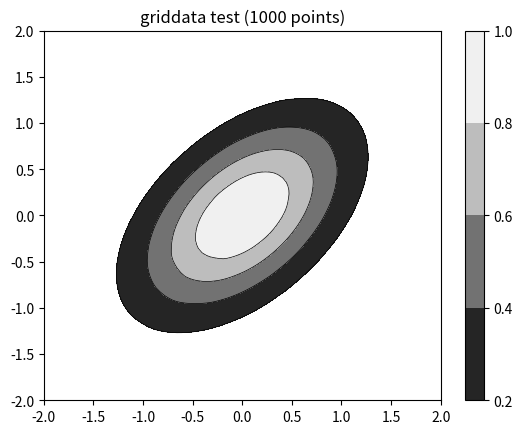
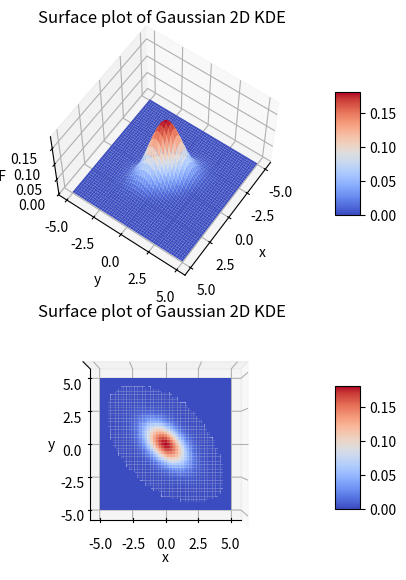
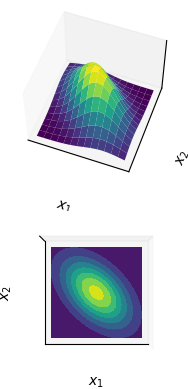

The script that saved these images, in order:
import numpy as np
import matplotlib.pyplot as plt
from matplotlib import cm
from mpl_toolkits.mplot3d import Axes3D
from scipy.interpolate import griddata
from numpy.random import uniform, seed


def plot_countour(x,y,z):
    # define grid.
    xi = np.linspace(-2.1, 2.1, 100)
    yi = np.linspace(-2.1, 2.1, 100)
    ## grid the data.
    zi = griddata((x, y), z, (xi[None,:], yi[:,None]), method='cubic')
    levels = [0.2, 0.4, 0.6, 0.8, 1.0]
    # contour the gridded data, plotting dots at the randomly spaced data points.
    CS = plt.contour(xi,yi,zi,len(levels),linewidths=0.5,colors='k', levels=levels)
    #CS = plt.contourf(xi,yi,zi,15,cmap=plt.cm.jet)
    CS = plt.contourf(xi,yi,zi,len(levels),cmap=cm.Greys_r, levels=levels)
    plt.colorbar() # draw colorbar
    # plot data points.
    # plt.scatter(x, y, marker='o', c='b', s=5)
    plt.xlim(-2, 2)
    plt.ylim(-2, 2)
    plt.title('griddata test (%d points)' % npts)
    plt.show()


def gauss(x,y,Sigma,mu):
    X=np.vstack((x,y)).T
    mat_multi=np.dot((X-mu[None,...]).dot(np.linalg.inv(Sigma)),(X-mu[None,...]).T)
    return  np.diag(np.exp(-1*(mat_multi)))


# make up some randomly distributed data
seed(1234)
npts = 1000
x = uniform(-2, 2, npts)
y = uniform(-2, 2, npts)
z = gauss(x, y, Sigma=np.asarray([[1.,.5],[0.5,1.]]), mu=np.asarray([0.,0.]))
plot_countour(x, y, z)





def multivariate_gaussian(pos, mu, Sigma):
    """Return the multivariate Gaussian distribution on array pos."""

    n = mu.shape[0]
    Sigma_det = np.linalg.det(Sigma)
    Sigma_inv = np.linalg.inv(Sigma)
    N = np.sqrt((2*np.pi)**n * Sigma_det)
    # This einsum call calculates (x-mu)T.Sigma-1.(x-mu) in a vectorized
    # way across all the input variables.
    fac = np.einsum('...k,kl,...l->...', pos-mu, Sigma_inv, pos-mu)

    return np.exp(-fac / 2) / N

# OPTION #1 TO PLOT 2D
mu = np.array([0., 0.])
Sigma = np.array([[1., -0.5], [-0.5,  1.]])
x = np.linspace(-5, 5)
y = np.linspace(-5, 5)
x, y = np.meshgrid(x, y)
# Pack X and Y into a single 3-dimensional array
pos = np.empty(x.shape + (2,))
pos[:, :, 0] = x
pos[:, :, 1] = y
z = multivariate_gaussian(pos, mu, Sigma)
fig = plt.figure(figsize=(13, 7))

ax1 = fig.add_subplot(2, 1, 1, projection='3d')
surf1 = ax1.plot_surface(x, y, z, rstride=1, cstride=1, cmap='coolwarm', edgecolor='none')
ax1.set_xlabel('x')
ax1.set_ylabel('y')
ax1.set_zlabel('PDF')
ax1.set_title('Surface plot of Gaussian 2D KDE')
fig.colorbar(surf1, shrink=0.5, aspect=5)  # add color bar indicating the PDF
ax1.view_init(60, 35)

ax2 = fig.add_subplot(2, 1, 2, projection='3d')
surf2 = ax2.plot_surface(x, y, z, rstride=1, cstride=1, cmap='coolwarm', edgecolor='none')
ax2.set_xlabel('x')
ax2.set_ylabel('y')
ax2.set_zticks([])
ax2.set_title('Surface plot of Gaussian 2D KDE')
fig.colorbar(surf2, shrink=0.5, aspect=5)  # add color bar indicating the PDF
ax2.view_init(90, 270)

plt.show()


# OPTION #2 TO PLOT 2D
# Our 2-dimensional distribution will be over variables X and Y
N = 40
X = np.linspace(-2, 2, N)
Y = np.linspace(-2, 2, N)
X, Y = np.meshgrid(X, Y)

# Mean vector and covariance matrix
mu = np.array([0., 0.])
Sigma = np.array([[1., -0.5], [-0.5,  1.]])

# Pack X and Y into a single 3-dimensional array
pos = np.empty(X.shape + (2,))
pos[:, :, 0] = X
pos[:, :, 1] = Y

# The distribution on the variables X, Y packed into pos.
Z = multivariate_gaussian(pos, mu, Sigma)

# plot using subplots
fig = plt.figure()
ax1 = fig.add_subplot(2, 1, 1, projection='3d')

ax1.plot_surface(X, Y, Z, rstride=3, cstride=3, linewidth=1, antialiased=True, cmap=cm.viridis)
ax1.view_init(55, -70)
ax1.set_xticks([])
ax1.set_yticks([])
ax1.set_zticks([])
ax1.set_xlabel(r'$x_1$')
ax1.set_ylabel(r'$x_2$')

ax2 = fig.add_subplot(2, 1, 2, projection='3d')
ax2.contourf(X, Y, Z, zdir='z', offset=0, cmap=cm.viridis)
ax2.view_init(90, 270)

ax2.grid(False)
ax2.set_xticks([])
ax2.set_yticks([])
ax2.set_zticks([])
ax2.set_xlabel(r'$x_1$')
ax2.set_ylabel(r'$x_2$')

plt.show()